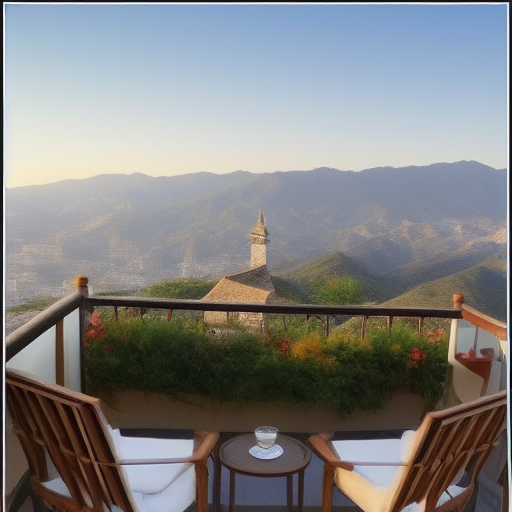
Generation parameters embedded in this image by AUTOMATIC1111 Stable Diffusion web UI or a fork of it (Forge, ...) (PNG 'parameters' text chunk):
i didn’t dream of anything. its only when i got the thing i had wished for, i realised i had wished for it. going to spain, portugal, japan, korea, a home with a balcony. Love
Negative prompt: Words, face, humans
Steps: 20, Sampler: Euler a, CFG scale: 7, Seed: 2516337395, Size: 512x512, Model hash: a9263745